Run: headless pygame with SDL's dummy video driver; simulated clock (each Clock.tick advances the game by its frame time, no real sleeping); random seed 0; keys injected as events and as key.get_pressed() state; mouse plan: one left click at the window centre at the start of phase 2, then a move to the lower-right quarter at the start of phase 3.
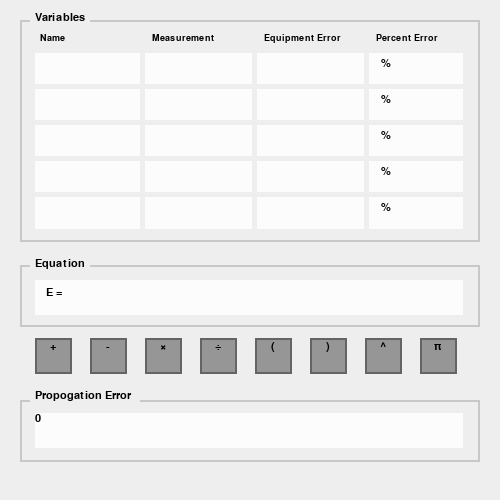
Frame 1 of 4 · flips 1–60 · no input
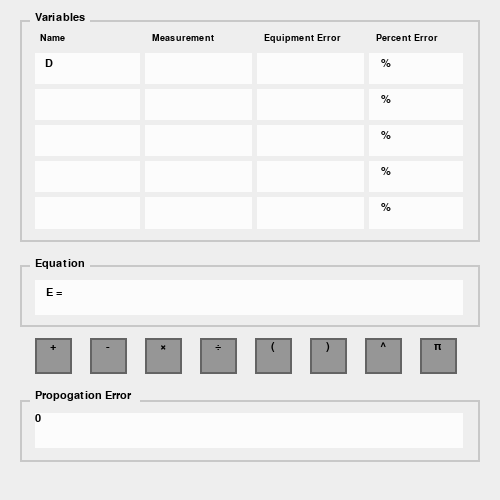
Frame 2 of 4 · flips 61–180 · clicked the window centre · tapped SPACE, RETURN · held RIGHT (→), D
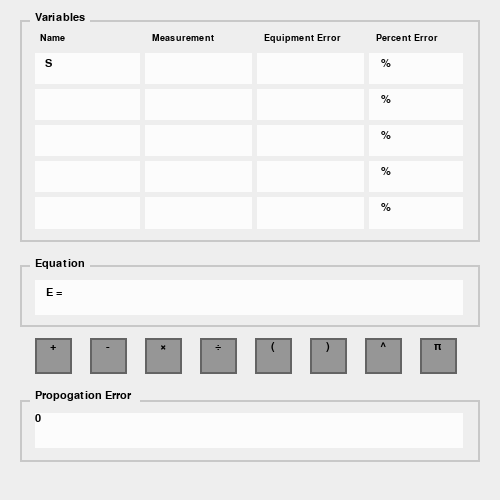
Frame 3 of 4 · flips 181–300 · moved the mouse to the lower-right quarter · held DOWN (↓), S
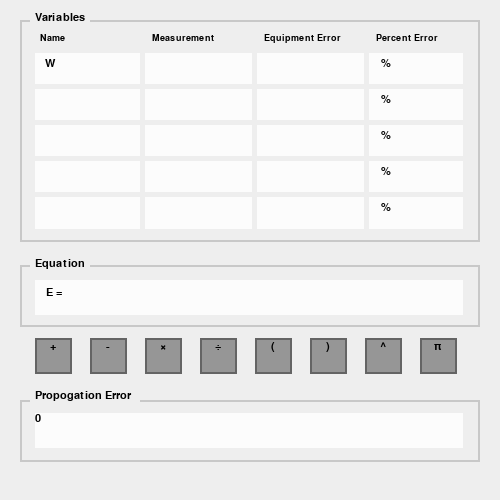
Frame 4 of 4 · flips 301–420 · held LEFT (←), A, UP (↑), W

The pygame program that drew these frames:

# things to improve:
#
# idiot proof the program
# pressing keys that are not in keys{} throws error
# allow only nums or only char in var name and values
# fix floating point rounding using :.2f form
#

import pygame

pygame.font.init()
font1 = pygame.font.SysFont("Arial", 16)
font2 = pygame.font.SysFont("Arial", 14)
font3 = pygame.font.SysFont("Arial", 10)

X, Y = 500, 500
win = pygame.display.set_mode((X, Y))
fps = 10

pygame.display.set_caption("IB Physics Error Calculator")

keys = {
    8: "delete",
    46: ".",
    48: "0",
    49: "1",
    50: "2",
    51: "3",
    52: "4",
    53: "5",
    54: "6",
    55: "7",
    56: "8",
    57: "9",
    97: "A",
    98: "B",
    99: "C",
    100: "D",
    101: "E",
    102: "F",
    103: "G",
    104: "H",
    105: "I",
    106: "J",
    107: "K",
    108: "L",
    109: "M",
    110: "N",
    111: "O",
    112: "P",
    113: "Q",
    114: "R",
    115: "S",
    116: "T",
    117: "U",
    118: "V",
    119: "W",
    120: "X",
    121: "Y",
    122: "Z"
}


def draw_win(vars, equation, prop_error, cur_pos, symbols):

    if True:  # allows pycharm to minimise block
        bg = pygame.Rect(0, 0, X, Y)
        colour_bg = (238, 238, 238)
        pygame.draw.rect(win, colour_bg, bg)

        colour_line = (200, 200, 200)

        line = pygame.Rect(20, 20, 10, 2)  # Variable box
        pygame.draw.rect(win, colour_line, line)
        line = pygame.Rect(20, 20, 2, 220)
        pygame.draw.rect(win, colour_line, line)
        line = pygame.Rect(20, 240, 460, 2)
        pygame.draw.rect(win, colour_line, line)
        line = pygame.Rect(90, 20, 390, 2)
        pygame.draw.rect(win, colour_line, line)
        line = pygame.Rect(478, 20, 2, 222)
        pygame.draw.rect(win, colour_line, line)
        text = font1.render("Variables", 1, (0, 0, 0))
        win.blit(text, (35, 12))
        line = pygame.Rect(35, 53, 428, 176)
        pygame.draw.rect(win, (252, 252, 252), line)

        for item in range(3):
            line = pygame.Rect(140 + item*112, 44, 5, 185)
            pygame.draw.rect(win, colour_bg, line)

        for item in range(4):
            line = pygame.Rect(35, 84 + item*36, 428, 5)
            pygame.draw.rect(win, colour_bg, line)

        text = font2.render("Name", 1, (0, 0, 0))
        win.blit(text, (40, 33))
        text = font2.render("Measurement", 1, (0, 0, 0))
        win.blit(text, (152, 33))
        text = font2.render("Equipment Error", 1, (0, 0, 0))
        win.blit(text, (264, 33))
        text = font2.render("Percent Error", 1, (0, 0, 0))
        win.blit(text, (376, 33))

        line = pygame.Rect(20, 265, 10, 2)  # Equation box
        pygame.draw.rect(win, colour_line, line)
        line = pygame.Rect(20, 265, 2, 60)
        pygame.draw.rect(win, colour_line, line)
        line = pygame.Rect(20, 325, 460, 2)
        pygame.draw.rect(win, colour_line, line)
        line = pygame.Rect(90, 265, 390, 2)
        pygame.draw.rect(win, colour_line, line)
        line = pygame.Rect(478, 265, 2, 60)
        pygame.draw.rect(win, colour_line, line)
        text = font1.render("Equation", 1, (0, 0, 0))
        win.blit(text, (35, 258))
        line = pygame.Rect(35, 280, 428, 35)
        pygame.draw.rect(win, (252, 252, 252), line)

        colour_button1 = (150, 150, 150)
        colour_button2 = (100, 100, 100)
        for item in range(8):  #                   Button symbols
            line = pygame.Rect(35 + 55*item, 338, 35, 35)
            pygame.draw.rect(win, colour_button1, line)
            line = pygame.Rect(35 + 55*item, 338, 35, 2)
            pygame.draw.rect(win, colour_button2, line)
            line = pygame.Rect(35 + 55*item, 338, 2, 35)
            pygame.draw.rect(win, colour_button2, line)
            line = pygame.Rect(70 + 55*item, 338, 2, 36)
            pygame.draw.rect(win, colour_button2, line)
            line = pygame.Rect(35 + 55*item, 372, 35, 2)
            pygame.draw.rect(win, colour_button2, line)
            text = font1.render(symbols[item], 1, (0, 0, 0))
            win.blit(text, (35 + 55*item + 18 - text.get_width()/2, 336 + text.get_height()/2))

        line = pygame.Rect(20, 400, 10, 2)  # Prop. error
        pygame.draw.rect(win, colour_line, line)
        line = pygame.Rect(20, 400, 2, 60)
        pygame.draw.rect(win, colour_line, line)
        line = pygame.Rect(20, 460, 460, 2)
        pygame.draw.rect(win, colour_line, line)
        line = pygame.Rect(140, 400, 340, 2)
        pygame.draw.rect(win, colour_line, line)
        line = pygame.Rect(478, 400, 2, 60)
        pygame.draw.rect(win, colour_line, line)
        text = font1.render("Propogation Error", 1, (0, 0, 0))
        win.blit(text, (35, 390))
        line = pygame.Rect(35, 413, 428, 35)
        pygame.draw.rect(win, (252, 252, 252), line)

        text = font1.render("E = ", 1, (0, 0, 0))
        win.blit(text, (46, 287))

    for col in range(5):
        for row in range(4):
            text = font1.render((vars[col][row] + (row//3)*"%"), 1, (0, 0, 0))
            win.blit(text, (45 + row*112, 58 + col*36))
            if cur_pos[1] == col and cur_pos[0] == row and cur_pos[2] == 0:
                line = pygame.Rect(45 + row*112 + text.get_width(), 58 + col*36, 2, 20)
                pygame.draw.rect(win, (0, 0, 0), line)
    text = font1.render(equation, 1, (0, 0, 0))
    win.blit(text, (75, 287))
    if cur_pos[0] == -1:
        line = pygame.Rect(75 + text.get_width(), 287, 2, 20)
        pygame.draw.rect(win, (0, 0, 0), line)
    text = font1.render(prop_error, 1, (0, 0, 0))
    win.blit(text, (35, 413))
    # (35, 413, 428, 35)

    pygame.display.update()


def main():
    coords = (0, 0, -1)
    vars = [["", "", "", ""], ["", "", "", ""], ["", "", "", ""], ["", "", "", ""], ["", "", "", ""]]
    equation = ""
    nums = ["1", "2", "3", "4", "5", "6", "7", "8", "9", "0", "."]
    number = ["1", "2", "3", "4", "5", "6", "7", "8", "9", "0"]
    chars = ["Q", "W", "E", "R", "T", "Y", "U", "I", "O", "P", "A", "S", "D", "F", "G", "H", "J", "K", "L", "Z", "X", "C", "V", "B", "N", "M"]
    sym_list = ["+", "-", "×", "÷", "(", ")", "^", "π"]
    key_press = ""
    clock = pygame.time.Clock()
    run = 1
    while run:
        vars_dict = {}
        button_press = 0
        mouse_pos = (0, 0)
        prop_error = ""
        pressed = 0
        clicked = 0
        clock.tick(fps)
        for event in pygame.event.get():
            if event.type == pygame.QUIT:
                pygame.quit()
            if event.type == pygame.KEYDOWN:
                #key_press = keys[event.key]
                try:
                    key_press = keys[event.key]
                    pressed = 1
                except:
                    print("error")
            if event.type == pygame.MOUSEBUTTONDOWN:
                clicked = 1
                print("click")

        if True: #  minimise mouse typing and mouse
            mouse_presses = pygame.mouse.get_pressed()
            if mouse_presses[0]:
                mouse_pos = pygame.mouse.get_pos()
            if 35 < mouse_pos[0] < 355 and 53 < mouse_pos[1] < 228:
                coords = (mouse_pos[0] - 35)//112, (mouse_pos[1] - 53)//36, 0
            if 35 < mouse_pos[0] < 463 and 280 < mouse_pos[1] < 315:
                coords = (-1, -1, -1)
            if 35 < mouse_pos[0] < 455 and 335 < mouse_pos[1] < 370:
                if 35 < mouse_pos[0] < 70:
                    button_press = 1
                if 90 < mouse_pos[0] < 125:
                    button_press = 2
                if 145 < mouse_pos[0] < 180:
                    button_press = 3
                if 200 < mouse_pos[0] < 235:
                    button_press = 4
                if 255 < mouse_pos[0] < 290:
                    button_press = 5
                if 310 < mouse_pos[0] < 345:
                    button_press = 6
                if 365 < mouse_pos[0] < 400:
                    button_press = 7
                if 420 < mouse_pos[0] < 455:
                    button_press = 8

            if coords[0] == 0 and pressed == 1:
                if key_press != "delete" and key_press in chars:
                    vars[coords[1]][0] = key_press
                if key_press == "delete":
                    vars[coords[1]][0] = vars[coords[1]][0][:-1]
            if coords[0] == 1 and pressed == 1:
                if key_press != "delete" and key_press in nums:
                    vars[coords[1]][1] += key_press
                if key_press == "delete":
                    vars[coords[1]][1] = vars[coords[1]][1][:-1]
            if coords[0] == 2 and pressed == 1:
                if key_press != "delete" and key_press in nums:
                    vars[coords[1]][2] += key_press
                if key_press == "delete":
                    vars[coords[1]][2] = vars[coords[1]][2][:-1]
            if coords[0] == -1 and pressed == 1:
                if key_press != "delete" and key_press:
                    equation += key_press
                if key_press == "delete":
                    equation = equation[:-1]
        if button_press > 0 and clicked == 1:
            equation += sym_list[button_press-1]
            coords = (-1, -1, -1)
        for item in range(5):
            try:
                vars[item][3] = str((float(vars[item][2])/float(vars[item][1])*10000000//1)/10000000*100)
            except:
                pass
        for item in range(5):
            if vars[item][0] != "" and vars[item][3] != "":
                vars_dict[vars[item][0]] = vars[item][3]
        #print(vars_dict)

        val_location = []
        i = 0
        for item in equation:
            if item in vars_dict:
                #print(vars_dict[item])
                val_location.append(i)
            i += 1

        val_exponent = []
        for item in val_location:
            try:
                if equation[item+1] == "^":
                    if equation[item+2] in number:
                        val_exponent.append(equation[item+2])
                    else:
                        val_exponent.append("1")
                else:
                    val_exponent.append("1")
            except:
                val_exponent.append("1")
        i = 0
        sum_error = 0
        for item in val_location:
            try:
                sum_error += float(vars_dict[equation[int(item)]]) * float(val_exponent[i])
            except:
                pass
            i += 1
        prop_error = str(sum_error)
        draw_win(vars, equation, prop_error, coords, sym_list)


if __name__ == "__main__":
    main()
